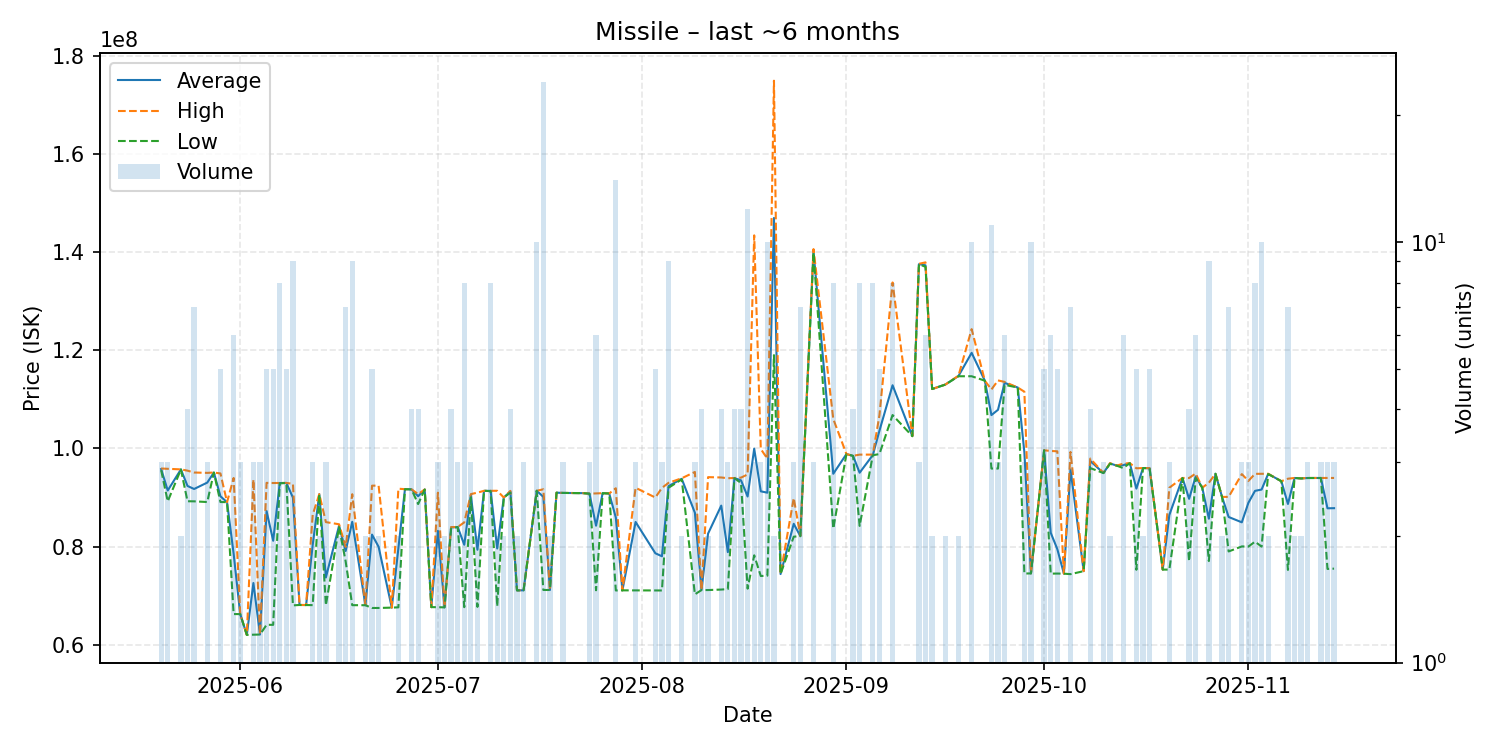

The data file committed next to this chart (first rows):
date, average, highest, lowest, order_count, volume
2025-05-20, 95790000, 95905000, 95560000, 3, 3
2025-05-21, 91430000, 95850000, 89220000, 3, 3
2025-05-23, 95725000, 95730000, 95720000, 2, 2
2025-05-24, 92355000, 95470000, 89240000, 4, 4
2025-05-25, 91734286, 95090000, 89220000, 7, 7
2025-05-27, 93040000, 95020000, 89080000, 3, 3
2025-05-28, 95090000, 95090000, 95090000, 1, 1
2025-05-29, 90244000, 94900000, 89080000, 4, 5
2025-05-30, 89050000, 89050000, 89050000, 1, 1
2025-05-31, 78556667, 93980000, 66260000, 5, 6
2025-06-01, 66250000, 66250000, 66250000, 3, 3
2025-06-02, 62020000, 62020000, 62020000, 1, 1
2025-06-03, 72583333, 93650000, 62050000, 3, 3
2025-06-04, 62090000, 62090000, 62090000, 1, 3
2025-06-05, 87246000, 92985000, 64070000, 5, 5
2025-06-06, 81198000, 92950000, 64065000, 5, 5
2025-06-07, 92950000, 92970000, 92885000, 6, 8
2025-06-08, 92966000, 92970000, 92955000, 5, 5
2025-06-09, 89987778, 92785000, 68030000, 6, 9
2025-06-10, 68110000, 68110000, 68110000, 1, 1
2025-06-11, 68100000, 68100000, 68100000, 1, 1
2025-06-12, 80360000, 86500000, 68080000, 3, 3
2025-06-13, 90680000, 90680000, 90680000, 2, 2
2025-06-14, 73710000, 84990000, 68070000, 3, 3
2025-06-16, 84255000, 84550000, 83960000, 2, 2
2025-06-17, 79102857, 79940000, 76975000, 6, 7
2025-06-18, 85053333, 90670000, 68070000, 8, 9
2025-06-20, 68065000, 68070000, 68060000, 2, 2
2025-06-21, 82444000, 92410000, 67500000, 4, 5
2025-06-22, 79960000, 92420000, 67500000, 2, 2
2025-06-24, 67570000, 67570000, 67570000, 1, 1
2025-06-25, 79710000, 91790000, 67630000, 2, 2
2025-06-26, 91700000, 91700000, 91700000, 1, 1
2025-06-27, 91655000, 91665000, 91645000, 4, 4
2025-06-28, 90267500, 90700000, 88670000, 4, 4
2025-06-29, 91630000, 91630000, 91630000, 1, 1
2025-06-30, 67670000, 67670000, 67670000, 1, 1
2025-07-01, 83203333, 90975000, 67660000, 3, 3
2025-07-02, 67620000, 67620000, 67620000, 2, 2
2025-07-03, 83892500, 83980000, 83630000, 4, 4
2025-07-04, 84000000, 84000000, 84000000, 2, 3
2025-07-05, 80371250, 84930000, 67660000, 6, 8
2025-07-06, 90460000, 90690000, 90000000, 3, 3
2025-07-07, 79360000, 91000000, 67720000, 2, 2
2025-07-08, 91360000, 91360000, 91360000, 1, 1
2025-07-09, 91350000, 91370000, 91300000, 3, 8
2025-07-10, 79620000, 91370000, 67870000, 2, 2
2025-07-11, 90000000, 90000000, 90000000, 1, 2
2025-07-12, 91240000, 91350000, 91000000, 4, 4
2025-07-13, 71090000, 71100000, 71080000, 2, 2
2025-07-14, 71100000, 71100000, 71100000, 1, 3
2025-07-16, 91370000, 91370000, 91370000, 4, 10
2025-07-17, 90130417, 91675000, 71170000, 15, 24
2025-07-18, 71160000, 71160000, 71160000, 1, 2
2025-07-19, 90980000, 90980000, 90980000, 1, 1
2025-07-20, 90933333, 90940000, 90930000, 2, 3
2025-07-23, 90890000, 90890000, 90890000, 1, 1
2025-07-24, 90786667, 90790000, 90780000, 2, 3
2025-07-25, 84256667, 90835000, 71105000, 6, 6
2025-07-26, 90880000, 90880000, 90880000, 1, 1
... 83 more rows
